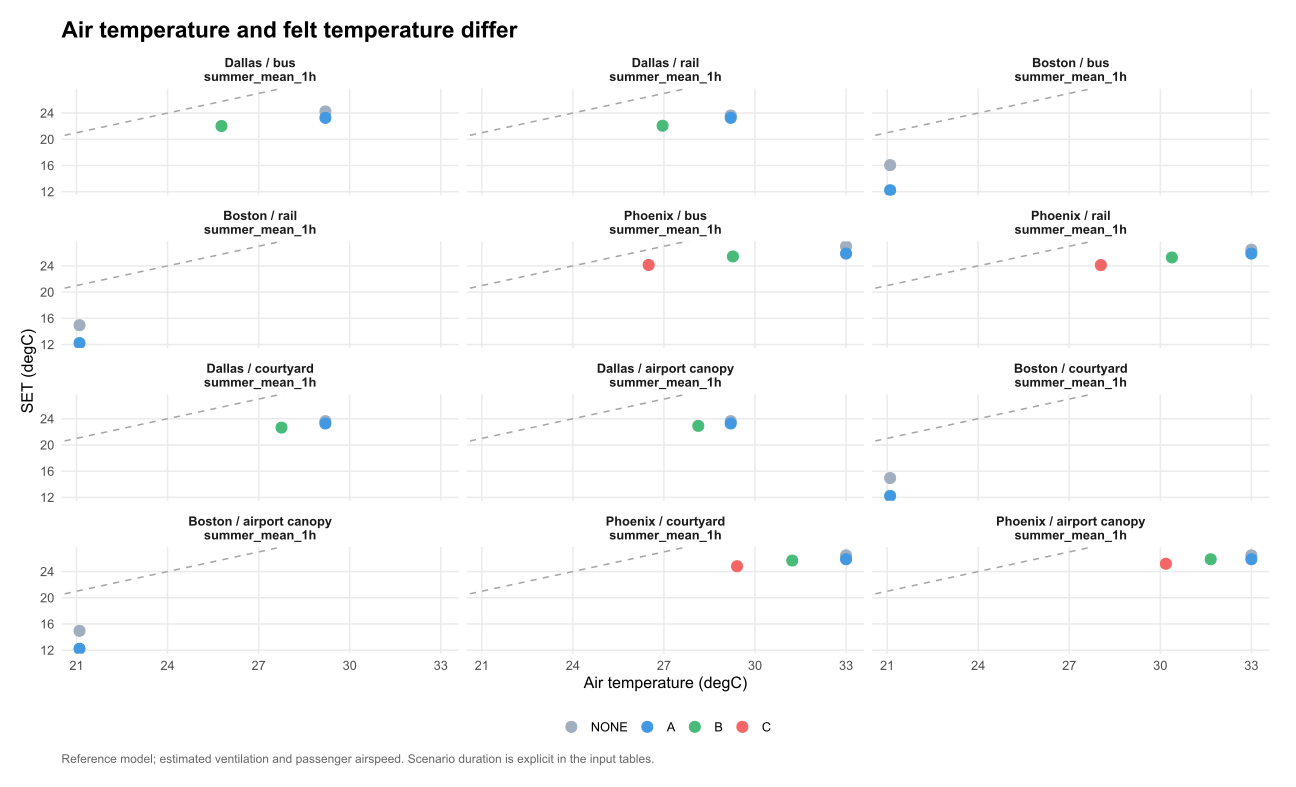

The data file committed next to this chart (first rows):
venue, scenario, hour, option, zone, T, w, RH, pressure, people, v_local, Tr, dt_hours, SET, B, L, comfortable_person_hours, comfortable_person_hours_gained, person_hours, coverage, B_per_person, L_per_person, SET_drop, comfortable_hours_per_person
DAL_BUS, summer_mean_1h, 1, NONE, waiting_area, 29.2, 0.01617, 62, 99230, NA, 0.9315, 29.2, 1, 24.25, NA, NA, NA, NA, NA, NA, NA, NA, 0, NA
DAL_BUS, summer_mean_1h, 1, A, waiting_area, 29.2, 0.01617, 62, 99230, NA, 1.814, 29.2, 1, 23.27, NA, NA, NA, NA, NA, NA, NA, NA, 0.9741, NA
DAL_BUS, summer_mean_1h, 1, B, waiting_area, 25.78, 0.01756, 82.1, 99230, NA, 0.9315, 29.2, 1, 22.02, NA, NA, NA, NA, NA, NA, NA, NA, 2.224, NA
DAL_RAIL, summer_mean_1h, 1, NONE, waiting_area, 29.2, 0.01617, 62, 99230, NA, 1.397, 29.2, 1, 23.63, NA, NA, NA, NA, NA, NA, NA, NA, 0, NA
DAL_RAIL, summer_mean_1h, 1, A, waiting_area, 29.2, 0.01617, 62, 99230, NA, 1.814, 29.2, 1, 23.27, NA, NA, NA, NA, NA, NA, NA, NA, 0.3593, NA
DAL_RAIL, summer_mean_1h, 1, B, waiting_area, 26.96, 0.01708, 74.54, 99230, NA, 1.397, 29.2, 1, 22.07, NA, NA, NA, NA, NA, NA, NA, NA, 1.563, NA
BOS_BUS, summer_mean_1h, 1, NONE, waiting_area, 21.1, 0.01198, 75.9, 100560, NA, 0.4535, 21.1, 1, 16.05, NA, NA, NA, NA, NA, NA, NA, NA, 0, NA
BOS_BUS, summer_mean_1h, 1, A, waiting_area, 21.1, 0.01198, 75.9, 100560, NA, 1.814, 21.1, 1, 12.22, NA, NA, NA, NA, NA, NA, NA, NA, 3.833, NA
BOS_RAIL, summer_mean_1h, 1, NONE, waiting_area, 21.1, 0.01198, 75.9, 100560, NA, 0.6803, 21.1, 1, 14.95, NA, NA, NA, NA, NA, NA, NA, NA, 0, NA
BOS_RAIL, summer_mean_1h, 1, A, waiting_area, 21.1, 0.01198, 75.9, 100560, NA, 1.814, 21.1, 1, 12.22, NA, NA, NA, NA, NA, NA, NA, NA, 2.728, NA
PHX_BUS, summer_mean_1h, 1, NONE, waiting_area, 33, 0.008927, 26.8, 95350, NA, 0.6902, 33, 1, 26.99, NA, NA, NA, NA, NA, NA, NA, NA, 0, NA
PHX_BUS, summer_mean_1h, 1, A, waiting_area, 33, 0.008927, 26.8, 95350, NA, 1.814, 33, 1, 25.88, NA, NA, NA, NA, NA, NA, NA, NA, 1.108, NA
PHX_BUS, summer_mean_1h, 1, B, waiting_area, 29.27, 0.01042, 38.59, 95350, NA, 0.6902, 33, 1, 25.44, NA, NA, NA, NA, NA, NA, NA, NA, 1.546, NA
PHX_BUS, summer_mean_1h, 1, C, waiting_area, 26.5, 0.01154, 50.15, 95350, NA, 0.6902, 33, 1, 24.14, NA, NA, NA, NA, NA, NA, NA, NA, 2.848, NA
PHX_RAIL, summer_mean_1h, 1, NONE, waiting_area, 33, 0.008927, 26.8, 95350, NA, 1.035, 33, 1, 26.47, NA, NA, NA, NA, NA, NA, NA, NA, 0, NA
PHX_RAIL, summer_mean_1h, 1, A, waiting_area, 33, 0.008927, 26.8, 95350, NA, 1.814, 33, 1, 25.88, NA, NA, NA, NA, NA, NA, NA, NA, 0.5914, NA
PHX_RAIL, summer_mean_1h, 1, B, waiting_area, 30.38, 0.009975, 34.68, 95350, NA, 1.035, 33, 1, 25.29, NA, NA, NA, NA, NA, NA, NA, NA, 1.186, NA
PHX_RAIL, summer_mean_1h, 1, C, waiting_area, 28.04, 0.01092, 43.38, 95350, NA, 1.035, 33, 1, 24.12, NA, NA, NA, NA, NA, NA, NA, NA, 2.349, NA
DAL_QUAD, summer_mean_1h, 1, NONE, occupied_area, 29.2, 0.01617, 62, 99230, NA, 1.397, 29.2, 1, 23.63, NA, NA, NA, NA, NA, NA, NA, NA, 0, NA
DAL_QUAD, summer_mean_1h, 1, A, occupied_area, 29.2, 0.01617, 62, 99230, NA, 1.814, 29.2, 1, 23.27, NA, NA, NA, NA, NA, NA, NA, NA, 0.3593, NA
DAL_QUAD, summer_mean_1h, 1, B, occupied_area, 27.75, 0.01676, 69.82, 99230, NA, 1.397, 29.2, 1, 22.65, NA, NA, NA, NA, NA, NA, NA, NA, 0.9848, NA
DAL_PAV, summer_mean_1h, 1, NONE, occupied_area, 29.2, 0.01617, 62, 99230, NA, 1.397, 29.2, 1, 23.63, NA, NA, NA, NA, NA, NA, NA, NA, 0, NA
DAL_PAV, summer_mean_1h, 1, A, occupied_area, 29.2, 0.01617, 62, 99230, NA, 1.814, 29.2, 1, 23.27, NA, NA, NA, NA, NA, NA, NA, NA, 0.3593, NA
DAL_PAV, summer_mean_1h, 1, B, occupied_area, 28.13, 0.0166, 67.68, 99230, NA, 1.397, 29.2, 1, 22.91, NA, NA, NA, NA, NA, NA, NA, NA, 0.7182, NA
BOS_QUAD, summer_mean_1h, 1, NONE, occupied_area, 21.1, 0.01198, 75.9, 100560, NA, 0.6803, 21.1, 1, 14.95, NA, NA, NA, NA, NA, NA, NA, NA, 0, NA
BOS_QUAD, summer_mean_1h, 1, A, occupied_area, 21.1, 0.01198, 75.9, 100560, NA, 1.814, 21.1, 1, 12.22, NA, NA, NA, NA, NA, NA, NA, NA, 2.728, NA
BOS_PAV, summer_mean_1h, 1, NONE, occupied_area, 21.1, 0.01198, 75.9, 100560, NA, 0.6803, 21.1, 1, 14.95, NA, NA, NA, NA, NA, NA, NA, NA, 0, NA
BOS_PAV, summer_mean_1h, 1, A, occupied_area, 21.1, 0.01198, 75.9, 100560, NA, 1.814, 21.1, 1, 12.22, NA, NA, NA, NA, NA, NA, NA, NA, 2.728, NA
PHX_QUAD, summer_mean_1h, 1, NONE, occupied_area, 33, 0.008927, 26.8, 95350, NA, 1.035, 33, 1, 26.47, NA, NA, NA, NA, NA, NA, NA, NA, 0, NA
PHX_QUAD, summer_mean_1h, 1, A, occupied_area, 33, 0.008927, 26.8, 95350, NA, 1.814, 33, 1, 25.88, NA, NA, NA, NA, NA, NA, NA, NA, 0.5914, NA
PHX_QUAD, summer_mean_1h, 1, B, occupied_area, 31.23, 0.009637, 31.95, 95350, NA, 1.035, 33, 1, 25.68, NA, NA, NA, NA, NA, NA, NA, NA, 0.7909, NA
PHX_QUAD, summer_mean_1h, 1, C, occupied_area, 29.41, 0.01037, 38.1, 95350, NA, 1.035, 33, 1, 24.81, NA, NA, NA, NA, NA, NA, NA, NA, 1.657, NA
PHX_PAV, summer_mean_1h, 1, NONE, occupied_area, 33, 0.008927, 26.8, 95350, NA, 1.035, 33, 1, 26.47, NA, NA, NA, NA, NA, NA, NA, NA, 0, NA
PHX_PAV, summer_mean_1h, 1, A, occupied_area, 33, 0.008927, 26.8, 95350, NA, 1.814, 33, 1, 25.88, NA, NA, NA, NA, NA, NA, NA, NA, 0.5914, NA
PHX_PAV, summer_mean_1h, 1, B, occupied_area, 31.66, 0.009464, 30.62, 95350, NA, 1.035, 33, 1, 25.88, NA, NA, NA, NA, NA, NA, NA, NA, 0.5935, NA
PHX_PAV, summer_mean_1h, 1, C, occupied_area, 30.18, 0.01006, 35.36, 95350, NA, 1.035, 33, 1, 25.19, NA, NA, NA, NA, NA, NA, NA, NA, 1.28, NA
